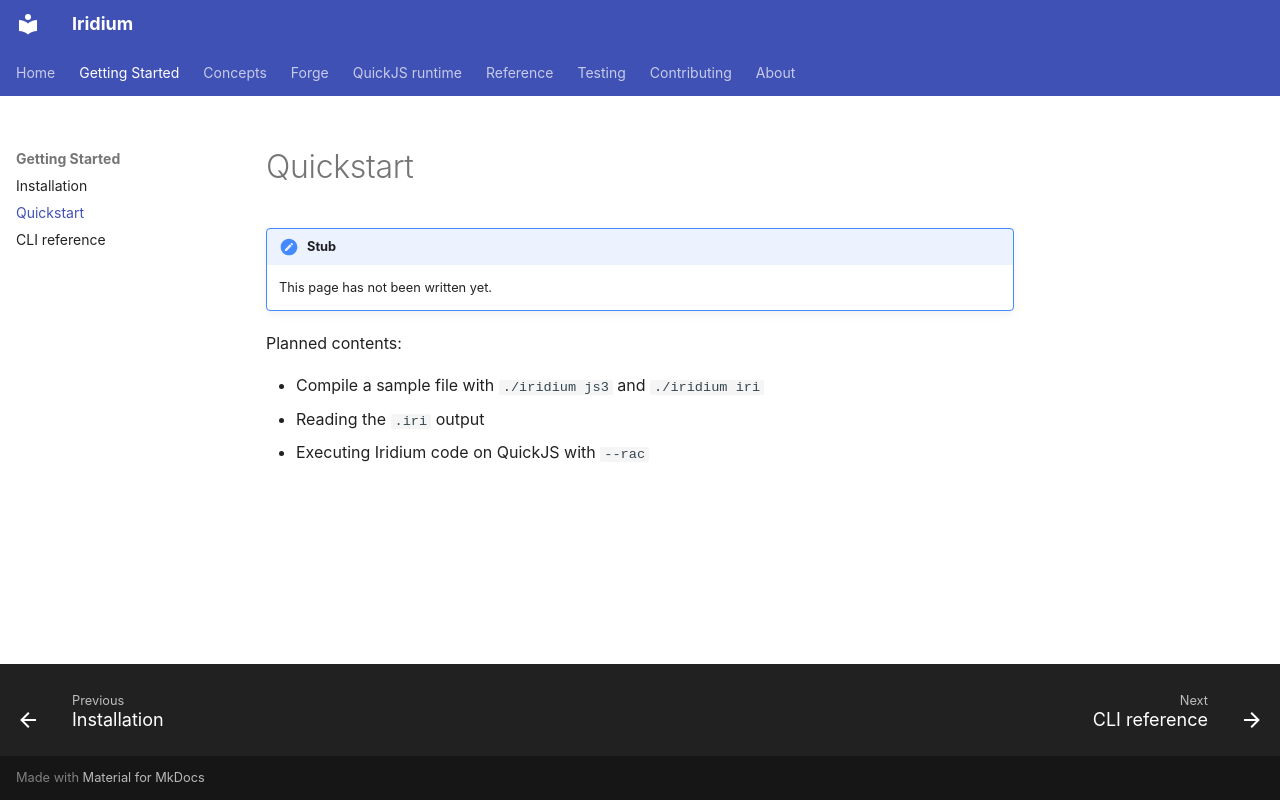

repository: CompL-Research/Iridium · page: getting-started/quickstart/index.html · generator: mkdocs

# Quickstart

!!! note "Stub"
    This page has not been written yet.

Planned contents:

- Compile a sample file with `./iridium js3` and `./iridium iri`
- Reading the `.iri` output
- Executing Iridium code on QuickJS with `--rac`
